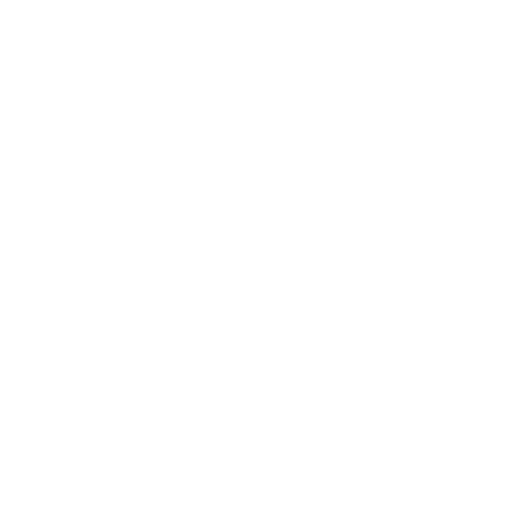
t = 0.00 s
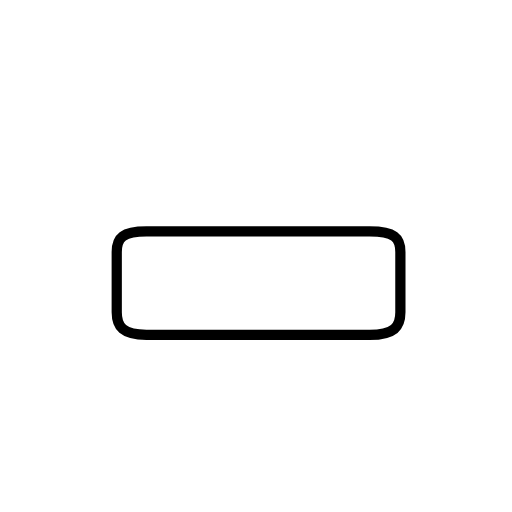
t = 2.17 s
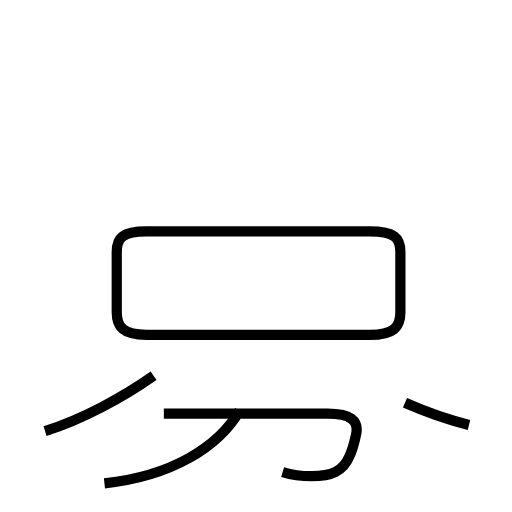
t = 4.08 s
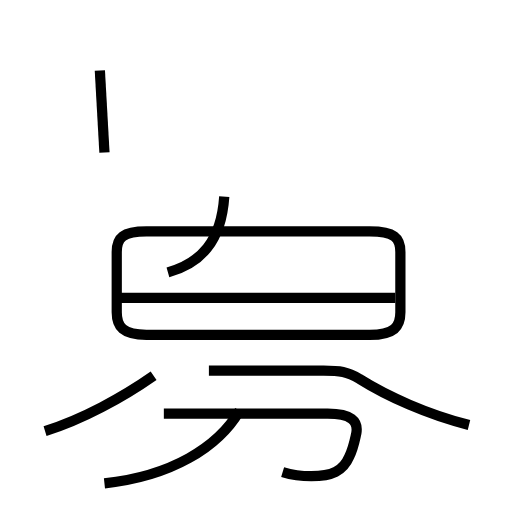
t = 6.02 s
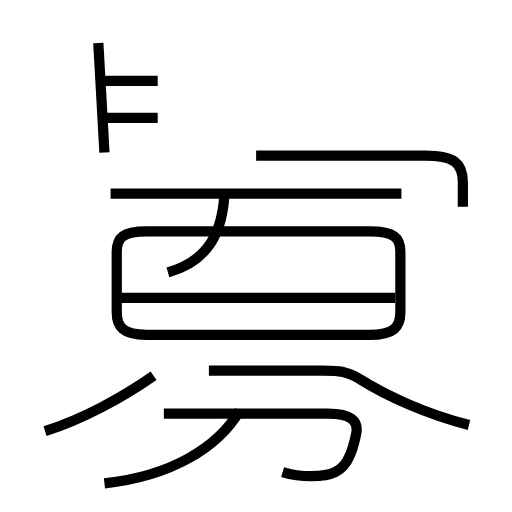
t = 8.01 s
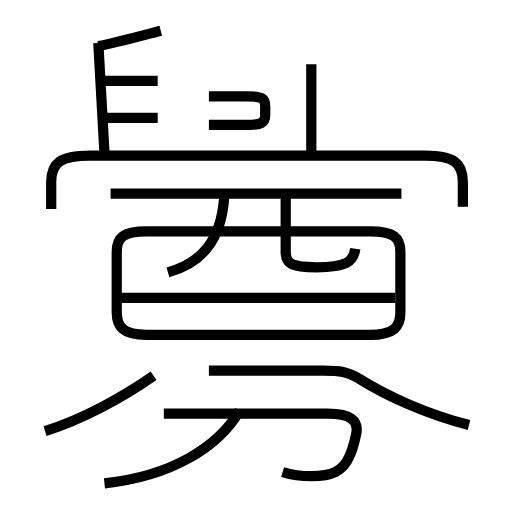
t = 10.00 s

The animated SVG that drew these frames (rendered in a browser with its animation timeline set to each time). Animation: 20 SMIL elements (animate=20); frames cover the first 10.00 s.

<?xml version='1.0' encoding='utf-8'?>
<svg viewBox="0.0 -6.0 50.0 50.0" version="1.1" xmlns="http://www.w3.org/2000/svg"><rect x="-1000" y="-1000" width="2000" height="2000" stroke="white" fill="white" /><g style="fill:none;stroke:#000000;stroke-width:1"><path d="M 14.3 -11.3 L 36.1 -11.3 C 38.5 -11.3 39.1 -12.1 39.1 -13.5 L 39.1 -19.4 C 39.1 -20.8 38.5 -21.4 36.1 -21.4 L 14.3 -21.4 C 12.0 -21.4 11.4 -20.8 11.4 -19.4 L 11.4 -13.5 C 11.4 -12.1 12.0 -11.3 14.3 -11.3 Z " transform="translate(0.0 38.0)" stroke-dasharray="72.2122194495879" stroke-dashoffset="72.2122194495879"><animate attributeName="stroke-dashoffset" from="72.2122194495879" to="0" dur="2.166366583487637s" begin="0s; anim_end.end" fill="freeze" id="anim0" /></path><path d="M 4.4 -1.9 C 8.0 -3.0 12.0 -5.2 15.0 -7.3 " transform="translate(0.0 38.0)" stroke-dasharray="11.940445920379466" stroke-dashoffset="11.940445920379466"><animate attributeName="stroke-dashoffset" from="11.940445920379466" to="0" dur="0.35821337761138394s" begin="anim0.end" fill="freeze" id="anim1" /></path><path d="M 10.2 3.2 C 16.7 2.5 21.3 -0.3 23.4 -3.9 " transform="translate(0.0 38.0)" stroke-dasharray="15.531198108029118" stroke-dashoffset="15.531198108029118"><animate attributeName="stroke-dashoffset" from="15.531198108029118" to="0" dur="0.4659359432408735s" begin="anim1.end" fill="freeze" id="anim2" /></path><path d="M 27.6 2.1 C 28.6 2.4 29.4 2.5 30.4 2.5 C 32.4 2.5 33.5 2.0 34.1 0.6 C 34.5 -0.2 34.6 -0.8 34.8 -1.7 C 35.0 -2.9 34.3 -3.6 32.0 -3.6 L 16.0 -3.6 " transform="translate(0.0 38.0)" stroke-dasharray="29.700800774474047" stroke-dashoffset="29.700800774474047"><animate attributeName="stroke-dashoffset" from="29.700800774474047" to="0" dur="0.8910240232342214s" begin="anim2.end" fill="freeze" id="anim3" /></path><path d="M 45.8 -2.5 C 41.8 -3.5 37.8 -5.3 35.1 -7.0 C 33.9 -7.7 33.2 -7.8 31.6 -7.8 L 20.4 -7.8 " transform="translate(0.0 38.0)" stroke-dasharray="26.49972083826788" stroke-dashoffset="26.49972083826788"><animate attributeName="stroke-dashoffset" from="26.49972083826788" to="0" dur="0.7949916251480363s" begin="anim3.end" fill="freeze" id="anim4" /></path><path d="M 16.4 -17.4 C 19.6 -18.3 21.6 -20.4 21.9 -24.8 " transform="translate(0.0 38.0)" stroke-dasharray="9.959623934907796" stroke-dashoffset="9.959623934907796"><animate attributeName="stroke-dashoffset" from="9.959623934907796" to="0" dur="0.2987887180472339s" begin="anim4.end" fill="freeze" id="anim5" /></path><path d="M 38.6 -14.9 L 11.7 -14.9 " transform="translate(0.0 38.0)" stroke-dasharray="26.900000000000002" stroke-dashoffset="26.900000000000002"><animate attributeName="stroke-dashoffset" from="26.900000000000002" to="0" dur="0.807s" begin="anim5.end" fill="freeze" id="anim6" /></path><path d="M 10.2 -29.1 L 9.6 -39.8 " transform="translate(0.0 38.0)" stroke-dasharray="10.71680922663084" stroke-dashoffset="10.71680922663084"><animate attributeName="stroke-dashoffset" from="10.71680922663084" to="0" dur="0.3215042767989252s" begin="anim6.end" fill="freeze" id="anim7" /></path><path d="M 15.4 -32.5 L 9.9 -32.5 " transform="translate(0.0 38.0)" stroke-dasharray="5.5" stroke-dashoffset="5.5"><animate attributeName="stroke-dashoffset" from="5.5" to="0" dur="0.16499999999999998s" begin="anim7.end" fill="freeze" id="anim8" /></path><path d="M 15.4 -36.1 L 9.9 -36.1 " transform="translate(0.0 38.0)" stroke-dasharray="5.5" stroke-dashoffset="5.5"><animate attributeName="stroke-dashoffset" from="5.5" to="0" dur="0.16499999999999998s" begin="anim8.end" fill="freeze" id="anim9" /></path><path d="M 39.2 -25.1 L 10.8 -25.1 " transform="translate(0.0 38.0)" stroke-dasharray="28.400000000000002" stroke-dashoffset="28.400000000000002"><animate attributeName="stroke-dashoffset" from="28.400000000000002" to="0" dur="0.852s" begin="anim9.end" fill="freeze" id="anim10" /></path><path d="M 45.2 -23.8 L 45.2 -26.2 C 45.2 -28.1 44.3 -28.8 41.5 -28.8 L 8.8 -28.8 C 5.9 -28.8 5.0 -28.1 5.0 -26.2 L 5.0 -23.6 " transform="translate(0.0 38.0)" stroke-dasharray="48.311341010603904" stroke-dashoffset="48.311341010603904"><animate attributeName="stroke-dashoffset" from="48.311341010603904" to="0" dur="1.449340230318117s" begin="anim10.end" fill="freeze" id="anim11" /></path><path d="M 34.7 -19.7 C 34.5 -18.4 33.8 -17.9 30.9 -17.9 C 28.5 -17.9 27.9 -18.2 27.9 -19.4 L 27.9 -24.9 " transform="translate(0.0 38.0)" stroke-dasharray="14.050092468990265" stroke-dashoffset="14.050092468990265"><animate attributeName="stroke-dashoffset" from="14.050092468990265" to="0" dur="0.42150277406970793s" begin="anim11.end" fill="freeze" id="anim12" /></path><path d="M 9.6 -39.5 C 11.2 -39.8 13.4 -40.4 15.7 -41.0 " transform="translate(0.0 38.0)" stroke-dasharray="6.282865110193573" stroke-dashoffset="6.282865110193573"><animate attributeName="stroke-dashoffset" from="6.282865110193573" to="0" dur="0.18848595330580717s" begin="anim12.end" fill="freeze" id="anim13" /></path><path d="M 20.4 -31.8 L 23.9 -31.8 C 25.6 -31.8 25.9 -32.0 25.9 -32.8 L 25.9 -33.6 C 25.9 -34.4 25.6 -34.6 24.1 -34.6 L 20.4 -34.6 " transform="translate(0.0 38.0)" stroke-dasharray="13.00069737066675" stroke-dashoffset="13.00069737066675"><animate attributeName="stroke-dashoffset" from="13.00069737066675" to="0" dur="0.3900209211200025s" begin="anim13.end" fill="freeze" id="anim14" /></path><path d="M 30.4 -28.9 L 30.4 -38.2 C 30.4 -40.0 29.9 -40.5 27.8 -40.5 L 22.1 -40.5 C 20.1 -40.5 19.6 -40.0 19.6 -38.8 L 19.6 -28.9 " transform="translate(0.0 38.0)" stroke-dasharray="32.55764843959306" stroke-dashoffset="32.55764843959306"><animate attributeName="stroke-dashoffset" from="32.55764843959306" to="0" dur="0.9767294531877917s" begin="anim14.end" fill="freeze" id="anim15" /></path><path d="M 26.6 -37.3 L 20.7 -37.3 " transform="translate(0.0 38.0)" stroke-dasharray="5.900000000000002" stroke-dashoffset="5.900000000000002"><animate attributeName="stroke-dashoffset" from="5.900000000000002" to="0" dur="0.17700000000000005s" begin="anim15.end" fill="freeze" id="anim16" /></path><path d="M 40.1 -32.5 L 34.6 -32.5 " transform="translate(0.0 38.0)" stroke-dasharray="5.5" stroke-dashoffset="5.5"><animate attributeName="stroke-dashoffset" from="5.5" to="0" dur="0.16499999999999998s" begin="anim16.end" fill="freeze" id="anim17" /></path><path d="M 40.1 -28.9 L 40.9 -37.9 C 41.0 -39.5 40.2 -40.0 38.2 -40.0 L 34.1 -40.0 " transform="translate(0.0 38.0)" stroke-dasharray="17.177303276714223" stroke-dashoffset="17.177303276714223"><animate attributeName="stroke-dashoffset" from="17.177303276714223" to="0" dur="0.5153190983014266s" begin="anim17.end" fill="freeze" id="anim18" /></path><path d="M 40.1 -36.1 L 34.6 -36.1" transform="translate(0.0 38.0)" stroke-dasharray="5.5" stroke-dashoffset="5.5"><animate attributeName="stroke-dashoffset" from="5.5" to="0" dur="0.16499999999999998s" begin="anim18.end" fill="freeze" id="anim_end" /></path></g></svg>
